Dataset: piece_types_contrast (GitHub, AlexPetrusca/ShutterMate_ML). Classes: bishop, king, knight, pawn, queen, rook.

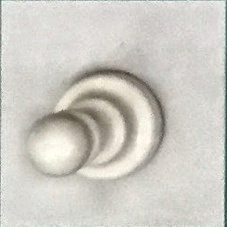
Label: pawn

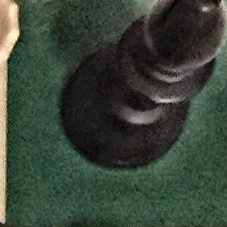
Label: bishop

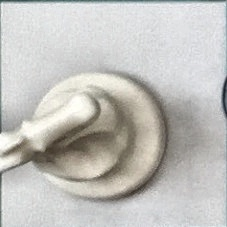
Label: knight

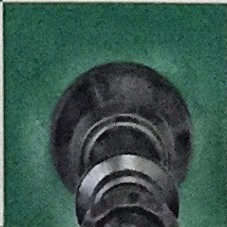
Label: queen

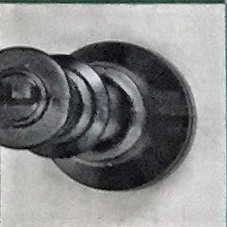
Label: king

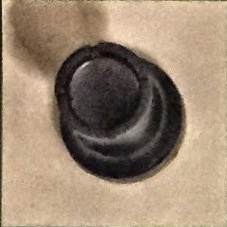
Label: rook
